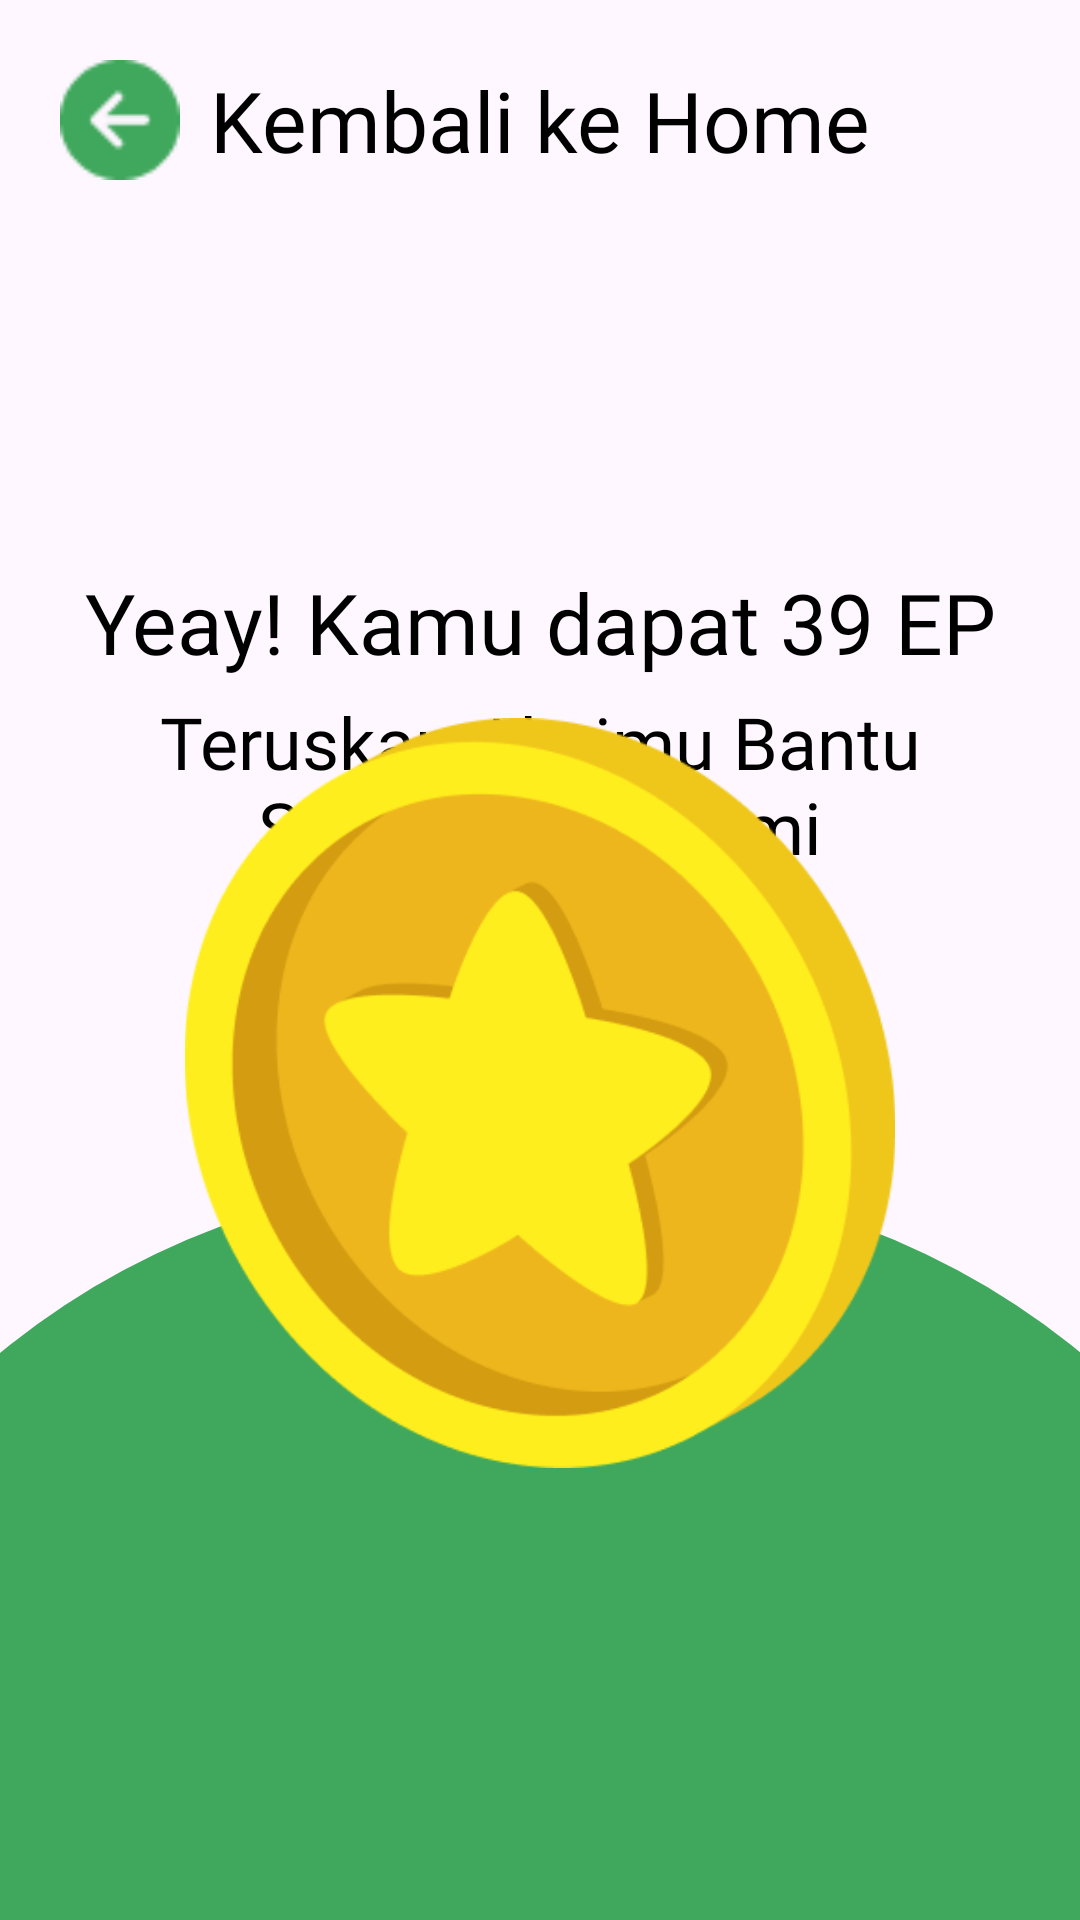

Android layout source for this screen:
<!-- AndroidManifest.xml: application theme Theme.Eleco -->
<!-- res/layout/activity_setor_finish.xml -->
<?xml version="1.0" encoding="utf-8"?>
<androidx.constraintlayout.widget.ConstraintLayout xmlns:android="http://schemas.android.com/apk/res/android"
    xmlns:app="http://schemas.android.com/apk/res-auto"
    xmlns:tools="http://schemas.android.com/tools"
    android:layout_width="match_parent"
    android:layout_height="match_parent"
    tools:context=".view.dashboard.SetorFinishActivity">

    <ImageView
        android:id="@+id/btBack"
        android:layout_width="40dp"
        android:layout_height="40dp"
        android:layout_margin="20dp"
        android:src="@drawable/ic_back"
        app:layout_constraintStart_toStartOf="parent"
        app:layout_constraintTop_toTopOf="parent" />
    <TextView
        android:id="@+id/textView5"
        android:layout_width="wrap_content"
        android:layout_height="wrap_content"
        android:layout_marginStart="10dp"
        android:fontFamily="@font/inter_semibold"
        android:text="Kembali ke Home"
        android:textColor="@color/black"
        android:textSize="28dp"
        app:layout_constraintBottom_toBottomOf="@+id/btBack"
        app:layout_constraintStart_toEndOf="@+id/btBack"
        app:layout_constraintTop_toTopOf="@+id/btBack" />

    <TextView
        android:id="@+id/textPoin"
        android:layout_width="match_parent"
        android:layout_height="wrap_content"
        android:layout_marginTop="130dp"
        android:fontFamily="@font/inter_semibold"
        android:text="Yeay! Kamu dapat 39 EP"
        android:gravity="center"
        android:textColor="@color/black"
        android:textSize="28dp"
        app:layout_constraintStart_toStartOf="parent"
        app:layout_constraintTop_toBottomOf="@+id/textView5" />

    <TextView
        android:id="@+id/text"
        android:layout_width="match_parent"
        android:layout_height="wrap_content"
        android:fontFamily="@font/inter_medium"
        android:layout_marginTop="5dp"
        android:text="Teruskan Aksimu Bantu Selamatkan Bumi"
        android:textColor="@color/black"
        android:textAlignment="center"
        android:textSize="24dp"
        app:layout_constraintStart_toStartOf="parent"
        app:layout_constraintTop_toBottomOf="@+id/textPoin" />




    <ImageView
        android:id="@+id/imageView3"
        android:layout_width="match_parent"
        android:layout_height="wrap_content"
        android:layout_marginStart="-100dp"
        android:layout_marginEnd="-100dp"
        android:layout_marginBottom="-150dp"
        android:src="@drawable/eclipse_primary"
        app:layout_constraintBottom_toBottomOf="parent"
        app:layout_constraintEnd_toEndOf="parent"
        app:layout_constraintStart_toStartOf="parent" />
    <ImageView
        android:layout_width="250dp"
        android:layout_height="250dp"
        android:src="@drawable/image_poin"
        android:layout_marginBottom="-100dp"
        app:layout_constraintBottom_toTopOf="@+id/imageView3"
        app:layout_constraintEnd_toEndOf="parent"
        app:layout_constraintStart_toStartOf="parent" />
</androidx.constraintlayout.widget.ConstraintLayout>
<!-- resources referenced by this layout -->
<resources>
  <color name="black">#FF000000</color>
  <!-- drawable eclipse_primary (drawable) -->
  <shape xmlns:android="http://schemas.android.com/apk/res/android"
      android:shape="oval">
  
      <solid android:color="#3FA85C" />
  
      <size
          android:width="500dp"
      android:height="400dp" />
  </shape>
  <!-- drawable ic_back: png bitmap (drawable, 865 bytes) -->
  <!-- drawable image_poin: png bitmap (drawable, 17959 bytes) -->
  <style name="Theme.Eleco" parent="Base.Theme.Eleco" />
  <style name="Base.Theme.Eleco" parent="Theme.Material3.DayNight.NoActionBar">
          
          
      </style>
</resources>
